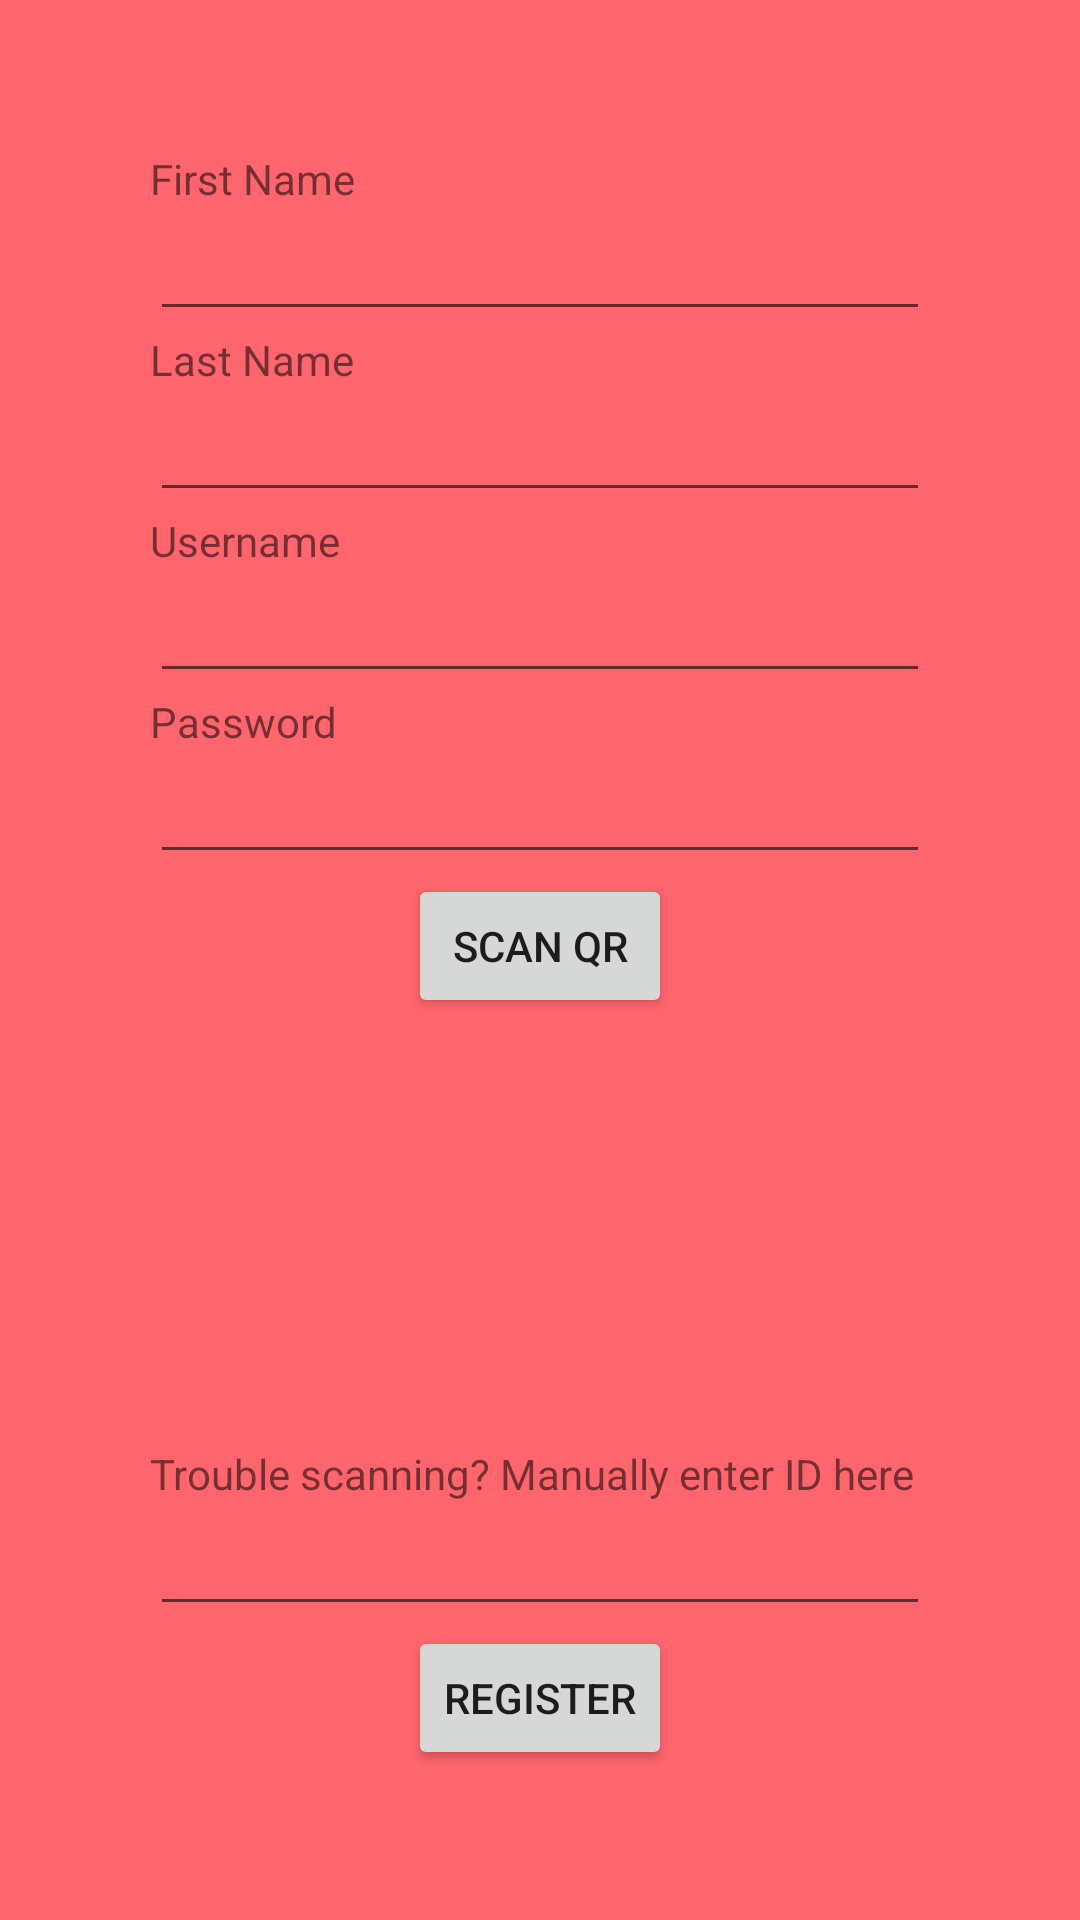

Reconstruct the res/layout file that produces this screen, plus the resources it refers to.
<!-- AndroidManifest.xml: activity theme AppTheme -->
<!-- res/layout/activity_register.xml -->
<?xml version="1.0" encoding="utf-8"?>
<RelativeLayout xmlns:android="http://schemas.android.com/apk/res/android"
    xmlns:tools="http://schemas.android.com/tools" android:layout_width="match_parent"
    android:layout_height="match_parent" android:paddingLeft="@dimen/activity_horizontal_margin"
    android:paddingRight="@dimen/activity_horizontal_margin"
    android:paddingTop="@dimen/activity_vertical_margin"
    android:padding="50dp"
    android:paddingBottom="@dimen/activity_vertical_margin"
    tools:context="edu.smartdoor.imank.smartdoor.RegisterActivity"
    style="@style/AppTheme">

    <TextView
        android:layout_width="wrap_content"
        android:layout_height="wrap_content"
        android:text="@string/prompt_firstname"
        android:id="@+id/tvFirstName"
        android:layout_alignParentTop="true"
        android:layout_alignParentStart="true"
        android:layout_alignParentEnd="true" />

    <EditText
        android:layout_width="wrap_content"
        android:layout_height="wrap_content"
        android:id="@+id/etFirstName"
        android:layout_below="@+id/tvFirstName"
        android:layout_alignParentStart="true"
        android:layout_alignEnd="@+id/tvFirstName" />

    <TextView
        android:layout_width="wrap_content"
        android:layout_height="wrap_content"
        android:text="@string/prompt_lastname"
        android:id="@+id/tvLastName"
        android:layout_below="@+id/etFirstName"
        android:layout_alignParentStart="true"
        android:layout_alignEnd="@+id/etFirstName" />

    <EditText
        android:layout_width="wrap_content"
        android:layout_height="wrap_content"
        android:id="@+id/etLastName"
        android:layout_below="@+id/tvLastName"
        android:layout_alignParentStart="true"
        android:layout_alignEnd="@+id/tvLastName" />

    <TextView
        android:layout_width="wrap_content"
        android:layout_height="wrap_content"
        android:text="@string/prompt_username"
        android:id="@+id/tvUsernameEntry"
        android:layout_below="@+id/etLastName"
        android:layout_alignStart="@+id/etLastName"
        android:layout_alignEnd="@+id/etLastName" />

    <EditText
        android:layout_width="wrap_content"
        android:layout_height="wrap_content"
        android:id="@+id/etUsernameEntry"
        android:layout_below="@+id/tvUsernameEntry"
        android:layout_alignStart="@+id/tvUsernameEntry"
        android:layout_alignEnd="@+id/tvUsernameEntry" />

    <TextView
        android:layout_width="wrap_content"
        android:layout_height="wrap_content"
        android:text="@string/prompt_password"
        android:id="@+id/tvPasswordEntry"
        android:layout_below="@+id/etUsernameEntry"
        android:layout_alignParentStart="true" />

    <EditText
        android:layout_width="wrap_content"
        android:layout_height="wrap_content"
        android:id="@+id/etPasswordEntry"
        android:layout_below="@+id/tvPasswordEntry"
        android:layout_alignEnd="@+id/etUsernameEntry"
        android:layout_alignParentStart="true" />

    <Button
        android:layout_width="wrap_content"
        android:layout_height="wrap_content"
        android:text="@string/action_scan"
        android:id="@+id/bt_scan_qr"
        android:longClickable="true"
        android:nestedScrollingEnabled="false"
        android:layout_below="@+id/etPasswordEntry"
        android:layout_centerHorizontal="true" />

    <TextView
        android:layout_width="wrap_content"
        android:layout_height="wrap_content"
        android:text="@string/prompt_trouble"
        android:id="@+id/tvTrouble"
        android:layout_above="@+id/etRaspberryPi"
        android:layout_alignParentStart="true" />

    <EditText
        android:layout_width="wrap_content"
        android:layout_height="wrap_content"
        android:id="@+id/etRaspberryPi"
        android:layout_above="@+id/bt_register"
        android:layout_alignParentStart="true"
        android:layout_alignEnd="@+id/etPasswordEntry" />

    <Button
        android:layout_width="wrap_content"
        android:layout_height="wrap_content"
        android:text="@string/action_register"
        android:id="@+id/bt_register"
        android:layout_alignParentBottom="true"
        android:layout_alignStart="@+id/bt_scan_qr" />
</RelativeLayout>
<!-- resources referenced by this layout -->
<resources>
  <string name="action_register">Register</string>
  <string name="action_scan">Scan QR</string>
  <string name="prompt_firstname">First Name</string>
  <string name="prompt_lastname">Last Name</string>
  <string name="prompt_password">Password</string>
  <string name="prompt_trouble">Trouble scanning? Manually enter ID here</string>
  <string name="prompt_username">Username</string>
  <style name="AppTheme" parent="Theme.AppCompat.Light.DarkActionBar">
          
          <item name="colorPrimary">@color/colorPrimary</item>
          <item name="colorPrimaryDark">@color/colorPrimaryDark</item>
          <item name="colorAccent">@color/colorAccent</item>
          <item name="android:background">#ff656c</item>
      </style>
  <!-- not gathered from this repository: default colours our renderer supplied (Android Studio template values) -->
  <color name="colorPrimary">#FF6200EE</color>
  <color name="colorPrimaryDark">#FF3700B3</color>
  <color name="colorAccent">#FF03DAC5</color>
</resources>
